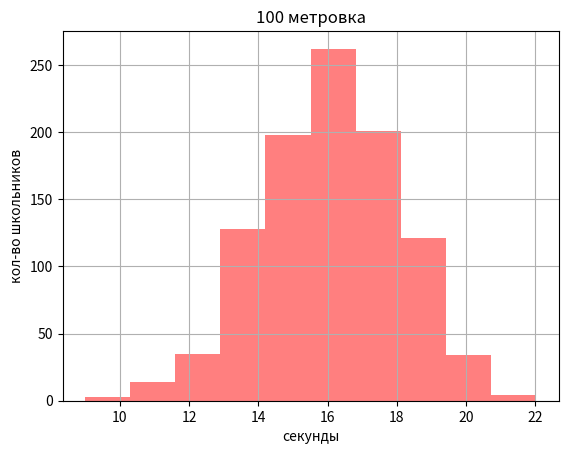

Python code for this plot:
import matplotlib.pyplot as plt
import numpy as np

data = np.random.normal(16, 2, 1000)
plt.grid()
plt.ylabel('кол-во школьников')
plt.xlabel('секунды')
plt.title('100 метровка')

z = plt.hist(data, color = 'r',alpha = 0.5)

x = np.delete(z[1],-1)
y = z[0]
print(f'минимальное время забега составляет {min(x)} секунд')
print(f'максимальное время забега составляет {max(x)} секунд')

print(f'Большинсто учениковв ({int(max(y))} человек) пробежало дистанцию за {x[np.where(y == (max(y)))[0][0]]} секунд')
print(f'Меньшинсто учениковв ({int(min(y))} человек) пробежало дистанцию за {x[np.where(y == (min(y)))[0][0]]} секунд')
plt.show()

